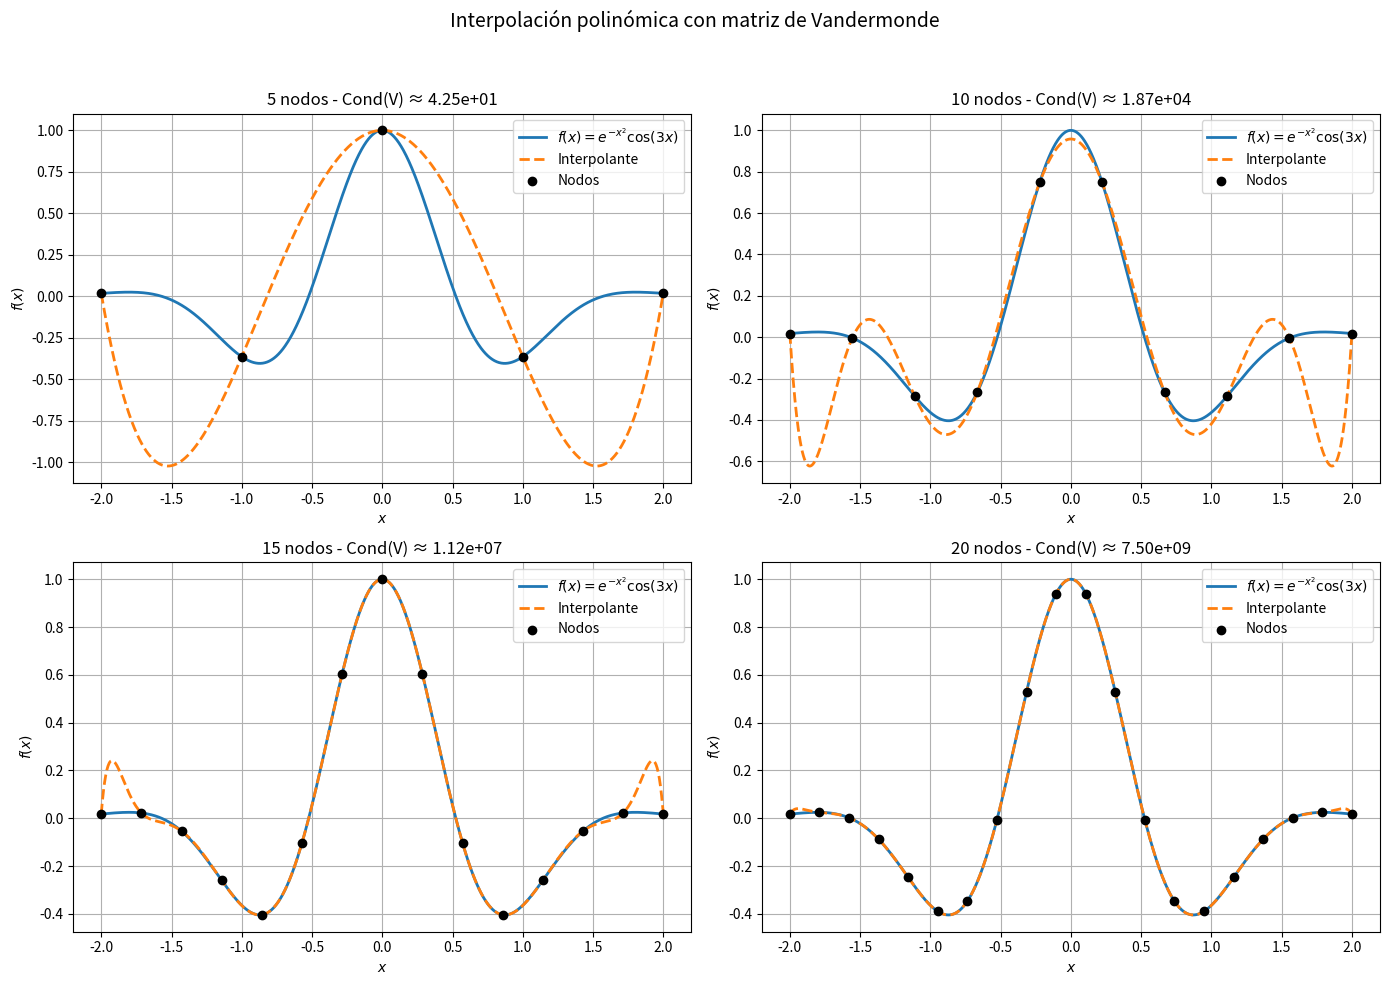
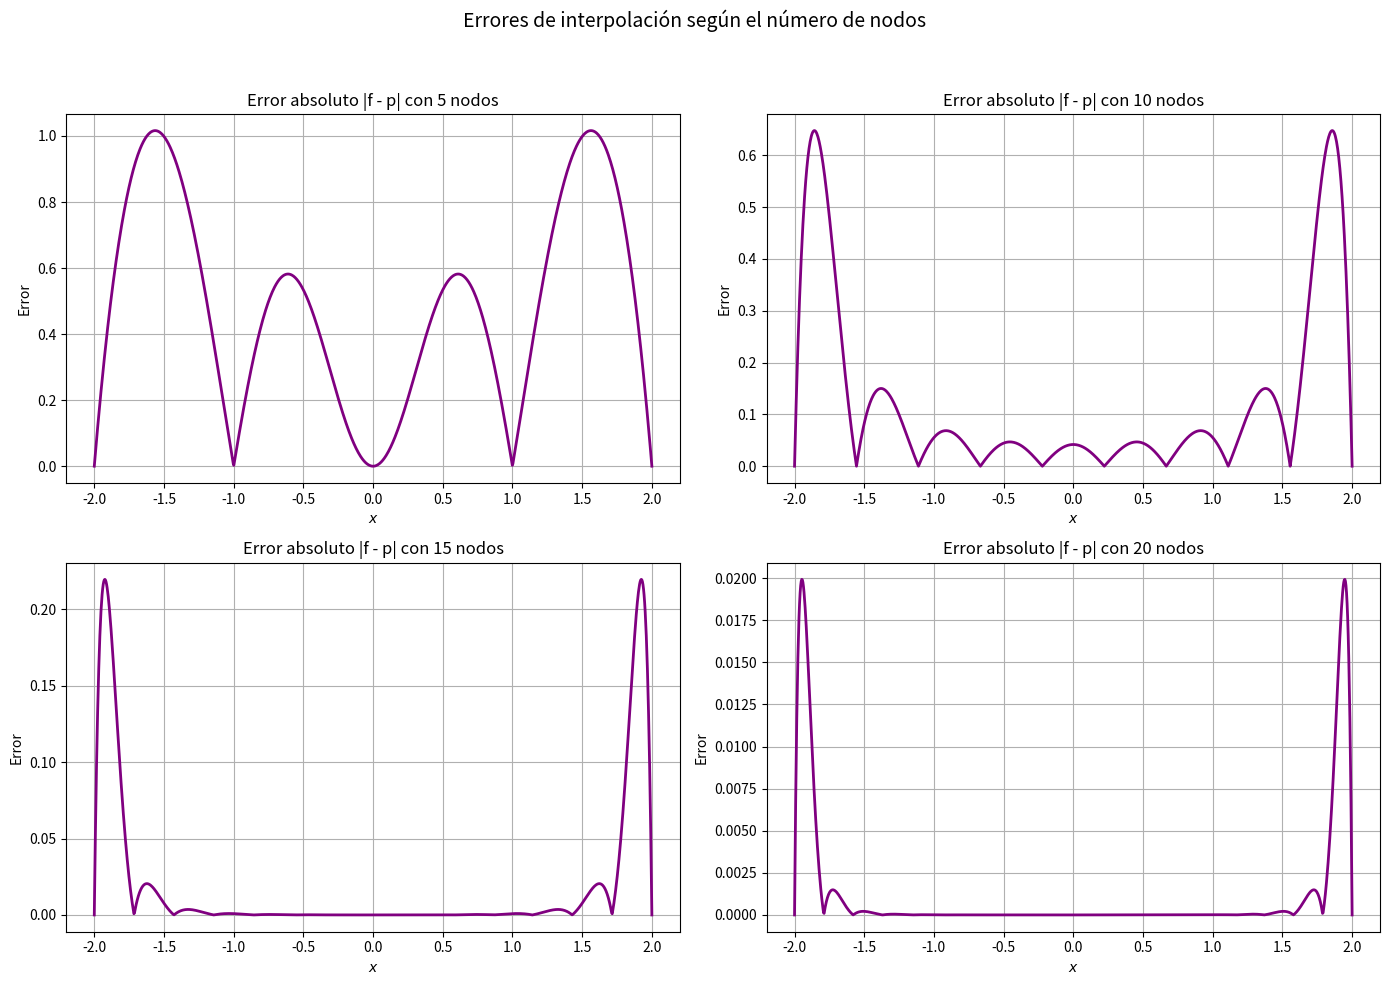
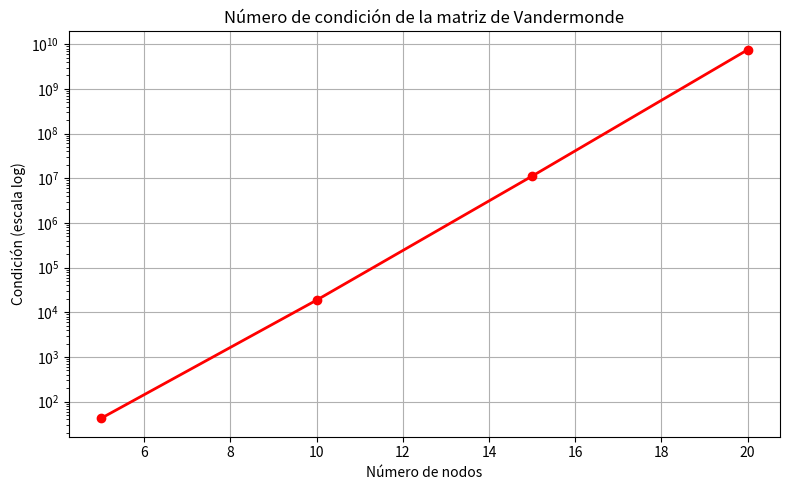

Reproduce these figures in Python, in order.
import numpy as np
import matplotlib.pyplot as plt
from numpy.linalg import cond, solve

# Función objetivo
def f(x):
    return np.exp(-x**2) * np.cos(3 * x)

# Dominio para graficar
x_plot = np.linspace(-2, 2, 1000)
y_true = f(x_plot)

# Diferentes cantidades de nodos
node_counts = [5, 10, 15, 20]
condition_numbers = []

# Preparar figuras
fig_interp, axes_interp = plt.subplots(2, 2, figsize=(14, 10))
fig_error, axes_error = plt.subplots(2, 2, figsize=(14, 10))
axes_interp = axes_interp.ravel()
axes_error = axes_error.ravel()

for i, n in enumerate(node_counts):
    x_nodes = np.linspace(-2, 2, n)
    y_nodes = f(x_nodes)

    # Construir matriz de Vandermonde y resolver
    V = np.vander(x_nodes, N=n, increasing=True)
    coeffs = solve(V, y_nodes)
    V_plot = np.vander(x_plot, N=n, increasing=True)
    y_interp = V_plot @ coeffs

    # Calcular número de condición y error
    cond_V = cond(V)
    condition_numbers.append(cond_V)
    error = np.abs(y_true - y_interp)

    # Gráfica de interpolación
    ax_i = axes_interp[i]
    ax_i.plot(x_plot, y_true, label=r'$f(x) = e^{-x^2} \cos(3x)$', linewidth=2)
    ax_i.plot(x_plot, y_interp, '--', label='Interpolante', linewidth=2)
    ax_i.scatter(x_nodes, y_nodes, color='black', label='Nodos', zorder=5)
    ax_i.set_title(f'{n} nodos - Cond(V) ≈ {cond_V:.2e}')
    ax_i.set_xlabel('$x$')
    ax_i.set_ylabel('$f(x)$')
    ax_i.grid(True)
    ax_i.legend()

    # Gráfica de error
    ax_e = axes_error[i]
    ax_e.plot(x_plot, error, color='purple', linewidth=2)
    ax_e.set_title(f'Error absoluto |f - p| con {n} nodos')
    ax_e.set_xlabel('$x$')
    ax_e.set_ylabel('Error')
    ax_e.grid(True)

# Títulos generales
fig_interp.suptitle('Interpolación polinómica con matriz de Vandermonde', fontsize=14)
fig_interp.tight_layout(rect=[0, 0, 1, 0.95])
fig_error.suptitle('Errores de interpolación según el número de nodos', fontsize=14)
fig_error.tight_layout(rect=[0, 0, 1, 0.95])

# Gráfico del número de condición
plt.figure(figsize=(8, 5))
plt.semilogy(node_counts, condition_numbers, 'o-', color='red', linewidth=2)
plt.title('Número de condición de la matriz de Vandermonde')
plt.xlabel('Número de nodos')
plt.ylabel('Condición (escala log)')
plt.grid(True)
plt.tight_layout()
plt.show()
